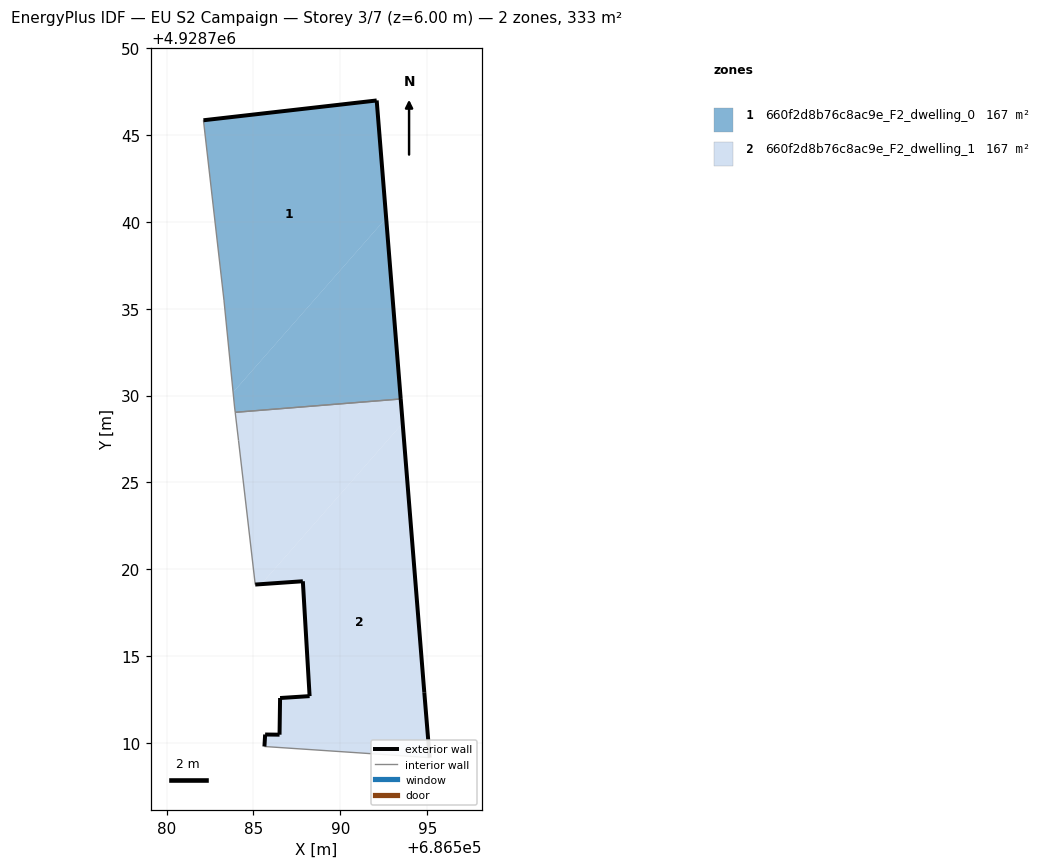
=== STOREY PLAN SPEC (per zone: floor XY polygon, exterior-wall plan segments, windows/doors) ===
zone 1: 660f2d8b76c8ac9e_F2_dwelling_0  (166.7 m²)
  floor: (686583.83, 4928730.19) (686592.64, 4928740.21) (686592.09, 4928746.98) (686582.12, 4928745.84) (686583.30, 4928735.49)
  floor: (686593.47, 4928729.80) (686592.64, 4928740.21) (686583.83, 4928730.19) (686583.91, 4928729.34) (686583.95, 4928729.04)
  exterior wall: (686582.12, 4928745.84) – (686592.09, 4928746.98)  [10.0 m]
  exterior wall: (686592.09, 4928746.98) – (686593.47, 4928729.80)  [17.2 m]
  interior walls: 4
zone 2: 660f2d8b76c8ac9e_F2_dwelling_1  (166.7 m²)
  floor: (686585.45, 4928719.15) (686593.59, 4928728.41) (686593.47, 4928729.80) (686583.95, 4928729.04) (686584.14, 4928727.40) (686585.10, 4928719.12)
  floor: (686595.14, 4928709.16) (686594.83, 4928712.92) (686593.59, 4928728.41) (686585.45, 4928719.15) (686587.84, 4928719.31) (686588.23, 4928712.70) (686586.53, 4928712.59) (686586.50, 4928710.48) (686585.67, 4928710.49) (686585.63, 4928709.80)
  exterior wall: (686588.23, 4928712.70) – (686587.84, 4928719.31)  [6.6 m]
  exterior wall: (686587.84, 4928719.31) – (686585.10, 4928719.12)  [2.7 m]
  exterior wall: (686593.47, 4928729.80) – (686594.83, 4928712.92)  [16.9 m]
  exterior wall: (686594.83, 4928712.92) – (686595.14, 4928709.16)  [3.8 m]
  exterior wall: (686585.63, 4928709.80) – (686585.67, 4928710.49)  [0.7 m]
  exterior wall: (686585.67, 4928710.49) – (686586.50, 4928710.48)  [0.8 m]
  exterior wall: (686586.50, 4928710.48) – (686586.53, 4928712.59)  [2.1 m]
  exterior wall: (686586.53, 4928712.59) – (686588.23, 4928712.70)  [1.7 m]
  interior walls: 4

=== DERIVED (storey summary) ===
Building: EU S2 Campaign
Storey: 3 of 7  (floor level z = 6.00 m)
Storey gross floor area: 333.5 m²
Zones on this storey: 2
  - 660f2d8b76c8ac9e_F2_dwelling_0: floor 166.7 m²; exterior wall 27.3 m (81.8 m²); WWR 0.0%
  - 660f2d8b76c8ac9e_F2_dwelling_1: floor 166.7 m²; exterior wall 35.4 m (106.2 m²); WWR 0.0%
Zone adjacency (shared interzone walls):
  - 660f2d8b76c8ac9e_F2_dwelling_0 ↔ 660f2d8b76c8ac9e_F2_dwelling_1